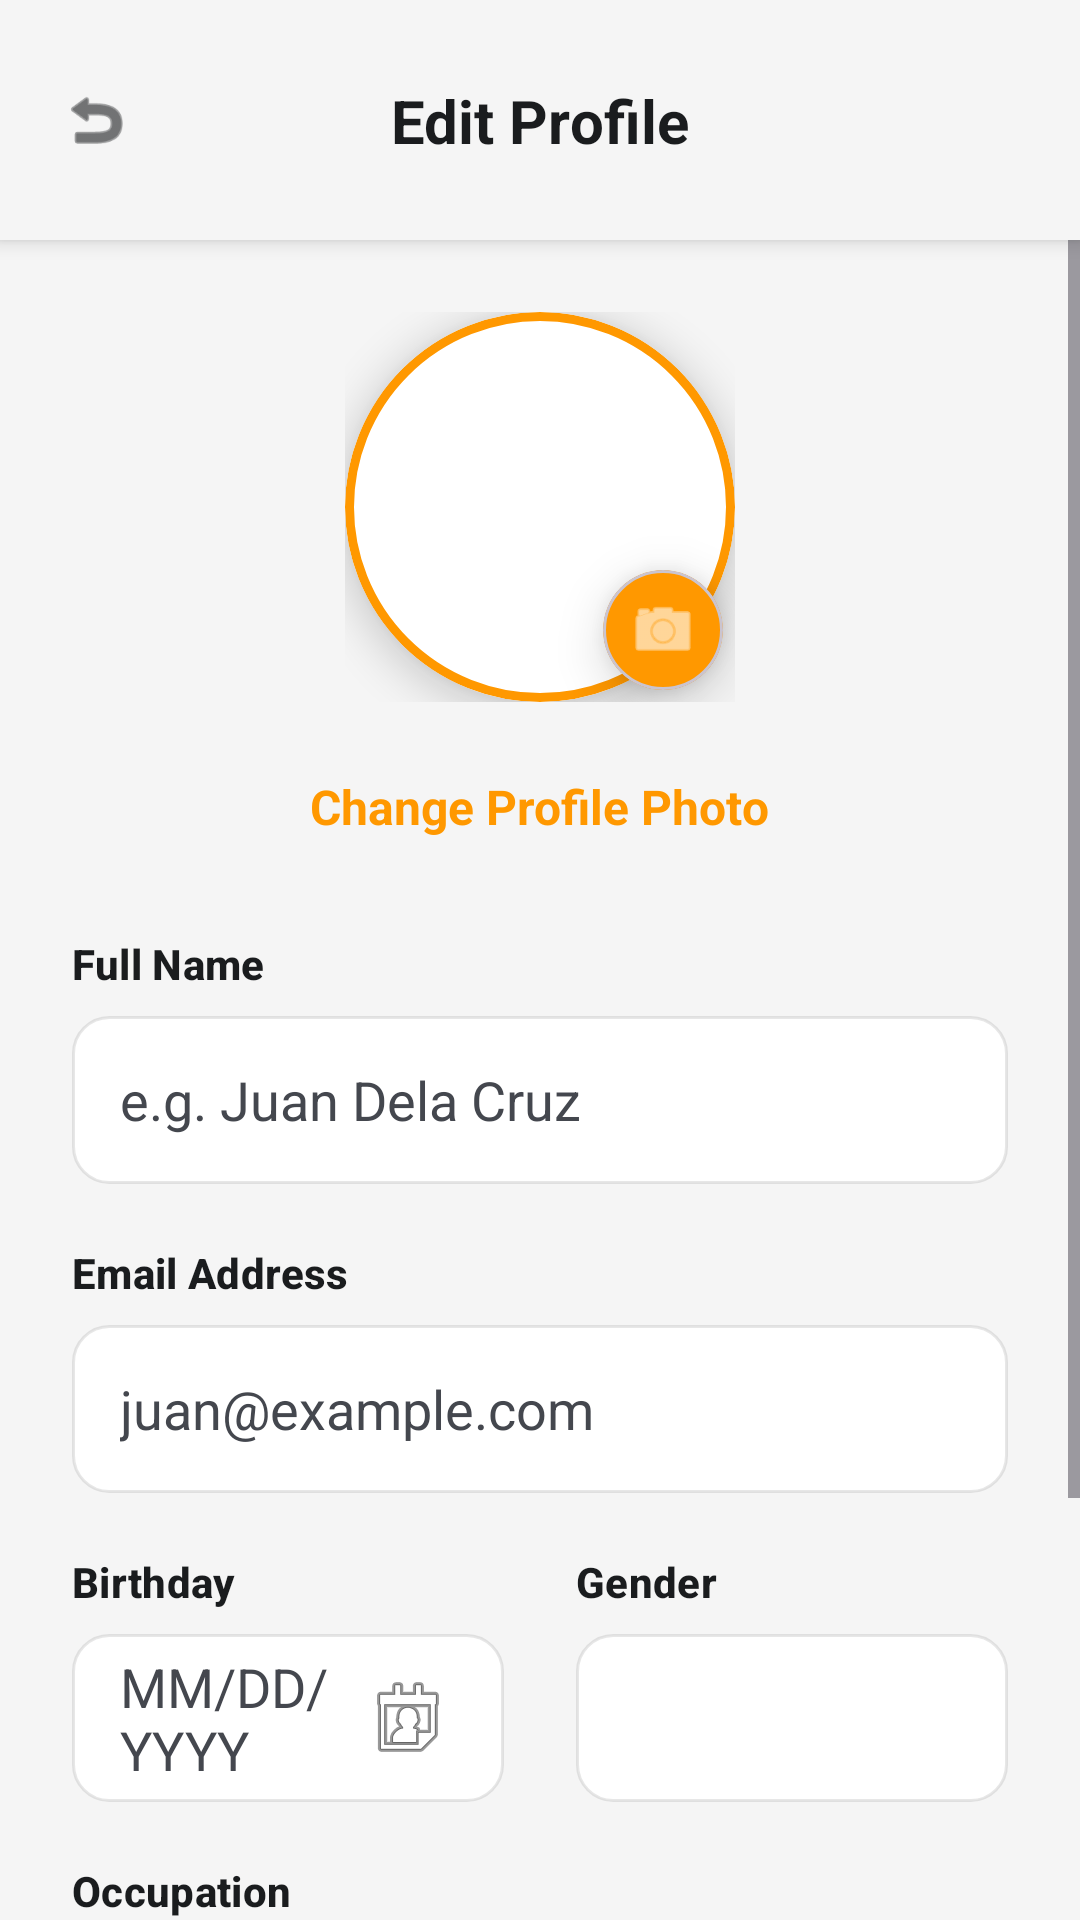

Layout XML and referenced resources for this Android screen:
<!-- AndroidManifest.xml: activity theme Theme.Material3.DayNight.NoActionBar -->
<!-- res/layout/activity_edit_profile.xml -->
<?xml version="1.0" encoding="utf-8"?>
<androidx.constraintlayout.widget.ConstraintLayout
    xmlns:android="http://schemas.android.com/apk/res/android"
    xmlns:app="http://schemas.android.com/apk/res-auto"
    xmlns:tools="http://schemas.android.com/tools"
    android:layout_width="match_parent"
    android:layout_height="match_parent"
    android:background="@color/page_background"
    tools:ignore="HardcodedText,SpeakableTextPresentCheck">

    <androidx.constraintlayout.widget.ConstraintLayout
        android:id="@+id/headerLayout"
        android:layout_width="match_parent"
        android:layout_height="wrap_content"
        android:paddingTop="16dp"
        android:paddingBottom="16dp"
        android:background="@color/page_background"
        android:elevation="4dp"
        app:layout_constraintTop_toTopOf="parent">

        <ImageView
        android:contentDescription="@string/back"
            android:id="@+id/btnBack"
            android:layout_width="48dp"
            android:layout_height="48dp"
            android:layout_marginStart="8dp"
            android:padding="12dp"
            android:src="@android:drawable/ic_menu_revert"
            app:tint="@color/text_primary"
            app:layout_constraintBottom_toBottomOf="parent"
            app:layout_constraintStart_toStartOf="parent"
            app:layout_constraintTop_toTopOf="parent" />

        <TextView
            android:id="@+id/tvTitle"
            android:layout_width="wrap_content"
            android:layout_height="wrap_content"
            android:text="@string/edit_profile"
            android:textColor="@color/text_primary"
            android:textSize="20sp"
            android:textStyle="bold"
            app:layout_constraintBottom_toBottomOf="parent"
            app:layout_constraintEnd_toEndOf="parent"
            app:layout_constraintStart_toStartOf="parent"
            app:layout_constraintTop_toTopOf="parent" />
    </androidx.constraintlayout.widget.ConstraintLayout>

    <ScrollView
        android:layout_width="match_parent"
        android:layout_height="0dp"
        android:clipToPadding="false"
        android:paddingBottom="24dp"
        app:layout_constraintBottom_toBottomOf="parent"
        app:layout_constraintTop_toBottomOf="@id/headerLayout">

        <LinearLayout
            android:layout_width="match_parent"
            android:layout_height="wrap_content"
            android:orientation="vertical"
            android:paddingHorizontal="24dp"
            android:paddingTop="24dp">

            <FrameLayout
                android:layout_width="130dp"
                android:layout_height="130dp"
                android:layout_gravity="center"
                android:layout_marginBottom="24dp">

                <com.google.android.material.card.MaterialCardView
                    android:id="@+id/cardProfileImage"
                    android:layout_width="match_parent"
                    android:layout_height="match_parent"
                    app:cardCornerRadius="65dp"
                    app:cardElevation="8dp"
                    app:strokeWidth="3dp"
                    app:strokeColor="#FF9800"
                    app:cardBackgroundColor="@color/card_background">

                    <ImageView
        android:contentDescription="@string/a11y_profile_picture"
                        android:id="@+id/ivProfilePicture"
                        android:layout_width="match_parent"
                        android:layout_height="match_parent"
                        android:scaleType="centerCrop"
                        android:src="@drawable/ic_person" />

                </com.google.android.material.card.MaterialCardView>

                <com.google.android.material.card.MaterialCardView
                    android:layout_width="40dp"
                    android:layout_height="40dp"
                    android:layout_gravity="bottom|end"
                    android:layout_marginEnd="4dp"
                    android:layout_marginBottom="4dp"
                    app:cardCornerRadius="20dp"
                    app:cardBackgroundColor="#FF9800"
                    app:cardElevation="10dp">
                    <ImageView
        android:importantForAccessibility="no"
                        android:layout_width="match_parent"
                        android:layout_height="match_parent"
                        android:padding="8dp"
                        android:src="@android:drawable/ic_menu_camera"
                        app:tint="@color/white" />
                </com.google.android.material.card.MaterialCardView>
            </FrameLayout>

            <TextView
                android:id="@+id/tvChangePhoto"
                android:layout_width="wrap_content"
                android:layout_height="wrap_content"
                android:layout_gravity="center"
                android:text="@string/change_profile_photo"
                android:textColor="#FF9800"
                android:textSize="16sp"
                android:textStyle="bold"
                android:layout_marginBottom="32dp"/>

            <TextView
                style="@style/TextAppearance.Material3.LabelLarge"
                android:layout_width="wrap_content"
                android:layout_height="wrap_content"
                android:text="@string/full_name"
                android:textColor="@color/text_primary"
                android:textStyle="bold"
                android:layout_marginBottom="8dp"/>
            <EditText
                android:id="@+id/etFullName"
                android:layout_width="match_parent"
                android:layout_height="56dp"
                android:background="@drawable/bg_input_rounded"
                android:hint="@string/e_g_juan_dela_cruz"
                android:textColorHint="@color/text_secondary"
                android:textColor="@color/text_primary"
                android:paddingHorizontal="16dp"
                android:inputType="textPersonName"
                android:layout_marginBottom="20dp"/>

            <TextView
                style="@style/TextAppearance.Material3.LabelLarge"
                android:layout_width="wrap_content"
                android:layout_height="wrap_content"
                android:text="@string/email_address"
                android:textColor="@color/text_primary"
                android:textStyle="bold"
                android:layout_marginBottom="8dp"/>
            <EditText
                android:id="@+id/etEmail"
                android:layout_width="match_parent"
                android:layout_height="56dp"
                android:background="@drawable/bg_input_rounded"
                android:hint="@string/juan_example_com"
                android:textColorHint="@color/text_secondary"
                android:textColor="@color/text_primary"
                android:paddingHorizontal="16dp"
                android:inputType="textEmailAddress"
                android:layout_marginBottom="20dp"/>

            <LinearLayout
                android:layout_width="match_parent"
                android:layout_height="wrap_content"
                android:orientation="horizontal"
                android:baselineAligned="false"
                android:layout_marginBottom="20dp">

                <LinearLayout
                    android:layout_width="0dp"
                    android:layout_height="wrap_content"
                    android:layout_weight="1"
                    android:orientation="vertical"
                    android:layout_marginEnd="12dp">
                    <TextView
                        style="@style/TextAppearance.Material3.LabelLarge"
                        android:layout_width="wrap_content"
                        android:layout_height="wrap_content"
                        android:text="@string/birthday"
                        android:textColor="@color/text_primary"
                        android:textStyle="bold"
                        android:layout_marginBottom="8dp"/>
                    <EditText
                        android:id="@+id/etBirthday"
                        android:layout_width="match_parent"
                        android:layout_height="56dp"
                        android:background="@drawable/bg_input_rounded"
                        android:hint="@string/date_hint"
                        android:textColorHint="@color/text_secondary"
                        android:textColor="@color/text_primary"
                        android:paddingHorizontal="16dp"
                        android:focusable="false"
                        android:clickable="true"
                        android:drawableEnd="@android:drawable/ic_menu_my_calendar"/>
                </LinearLayout>

                <LinearLayout
                    android:layout_width="0dp"
                    android:layout_height="wrap_content"
                    android:layout_weight="1"
                    android:orientation="vertical"
                    android:layout_marginStart="12dp">
                    <TextView
                        style="@style/TextAppearance.Material3.LabelLarge"
                        android:layout_width="wrap_content"
                        android:layout_height="wrap_content"
                        android:text="@string/gender"
                        android:textColor="@color/text_primary"
                        android:textStyle="bold"
                        android:layout_marginBottom="8dp"/>
                    <Spinner
                        android:id="@+id/spinnerGender"
                        android:layout_width="match_parent"
                        android:layout_height="56dp"
                        android:background="@drawable/bg_input_rounded"
                        android:paddingHorizontal="12dp" />
                </LinearLayout>
            </LinearLayout>

            <TextView
                style="@style/TextAppearance.Material3.LabelLarge"
                android:layout_width="wrap_content"
                android:layout_height="wrap_content"
                android:text="@string/occupation"
                android:textColor="@color/text_primary"
                android:textStyle="bold"
                android:layout_marginBottom="8dp"/>
            <EditText
                android:id="@+id/etOccupation"
                android:layout_width="match_parent"
                android:layout_height="56dp"
                android:background="@drawable/bg_input_rounded"
                android:hint="@string/e_g_software_engineer"
                android:textColorHint="@color/text_secondary"
                android:textColor="@color/text_primary"
                android:paddingHorizontal="16dp"
                android:inputType="textCapWords"
                android:layout_marginBottom="32dp"/>

            <com.google.android.material.button.MaterialButton
                android:id="@+id/btnSaveProfile"
                android:layout_width="match_parent"
                android:layout_height="60dp"
                android:text="@string/save_changes"
                android:textSize="18sp"
                android:textStyle="bold"
                android:textAllCaps="false"
                app:cornerRadius="16dp"
                app:backgroundTint="#FF9800"
                app:elevation="4dp"/>

        </LinearLayout>
    </ScrollView>
</androidx.constraintlayout.widget.ConstraintLayout>
<!-- resources referenced by this layout -->
<resources>
  <color name="card_background">#FFFFFF</color>
  <color name="page_background">#F5F5F5</color>
  <color name="text_primary">#1A1C1E</color>
  <color name="text_secondary">#44474E</color>
  <color name="white">#FFFFFFFF</color>
  <!-- drawable bg_input_rounded (drawable) -->
  <?xml version="1.0" encoding="utf-8"?>
  <shape xmlns:android="http://schemas.android.com/apk/res/android">
      <solid android:color="@color/card_background" />
      <corners android:radius="12dp" />
      <stroke android:width="1dp" android:color="#33888888" />
  </shape>
  <string name="a11y_profile_picture">Profile picture</string>
  <string name="back">Back</string>
  <string name="birthday">Birthday</string>
  <string name="change_profile_photo">Change Profile Photo</string>
  <string name="date_hint">MM/DD/YYYY</string>
  <string name="e_g_juan_dela_cruz">e.g. Juan Dela Cruz</string>
  <string name="e_g_software_engineer">e.g. Software Engineer</string>
  <string name="edit_profile">Edit Profile</string>
  <string name="email_address">Email Address</string>
  <string name="full_name">Full Name</string>
  <string name="gender">Gender</string>
  <string name="juan_example_com">juan@example.com</string>
  <string name="occupation">Occupation</string>
  <string name="save_changes">Save Changes</string>
</resources>
